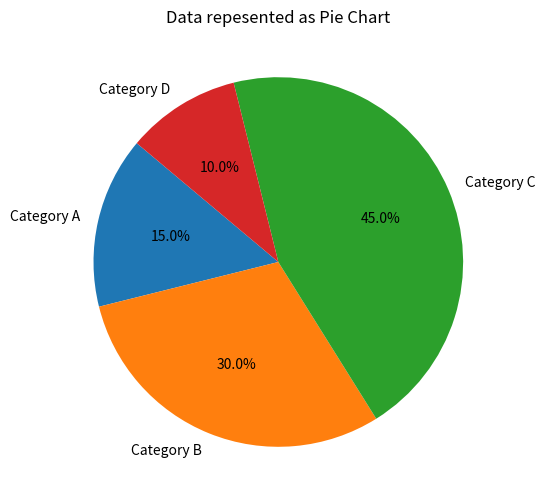

Reproduce this figure in Python.
import seaborn as sn
import matplotlib.pyplot as plt

labels=['Category A','Category B','Category C','Category D']
sizes=[15,30,45,10]

plt.figure(figsize=(6, 6))
plt.pie(sizes,labels=labels,autopct='%1.1f%%',startangle=140)
plt.title("Data repesented as Pie Chart")
plt.show()
